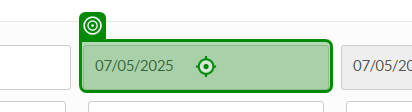
Task: Robotic Enterprise Framework
Workflow: 4_Obtener_GRE

Step 1 [else]: click

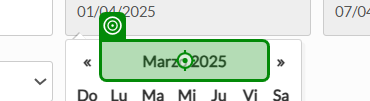
Step 2: click (repeated 3 times)

Step 5: click on 'Ene(2)' (no picture)

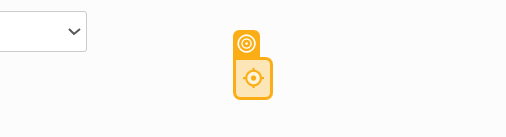
Step 6: click on 'Etiqueta(2)'

Step 7: click (no picture)

Step 8: click on 'Marzo 2025' (same screen as step 2)

Step 9: click on 'Ene' (no picture)

Step 10: click on '2020(1)' (no picture)

Step 11: click on 'Ene(1)' (no picture)

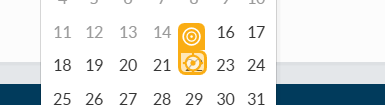
Step 12: click

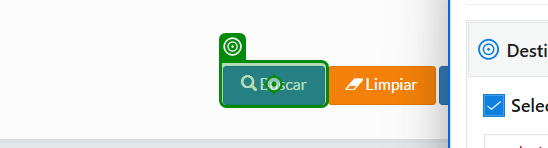
Step 13: click on 'Actualizar'

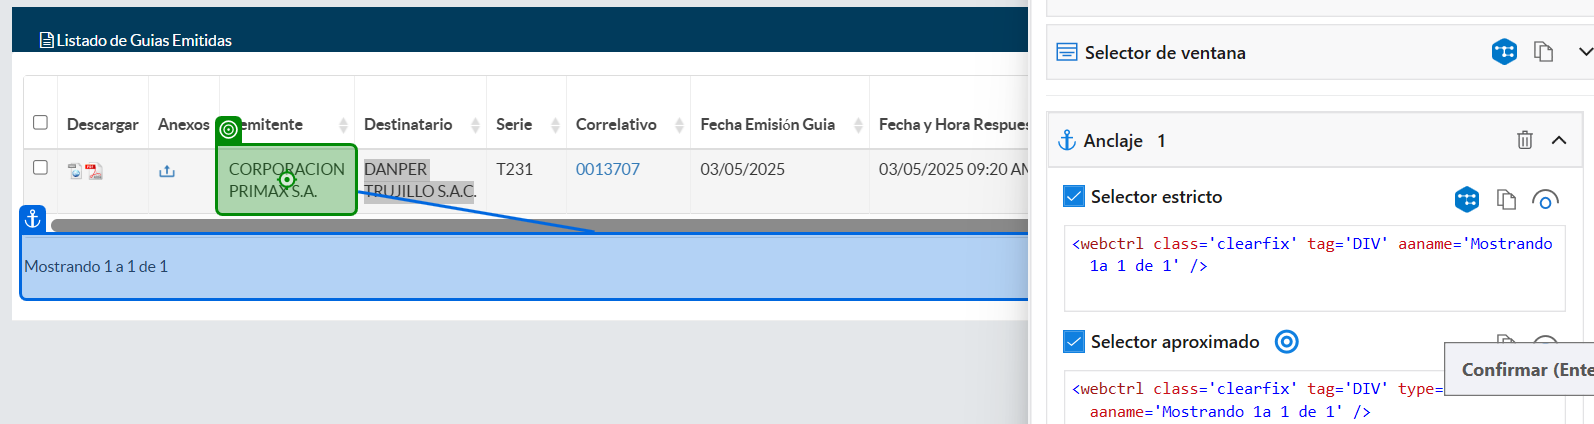
Step 14: check 'Mostrando 1 a 1 de 1'

Step 15: click on '[number redacted]' (no picture)

Step 16: check 'Detalle Guía de Remisión' (no picture)

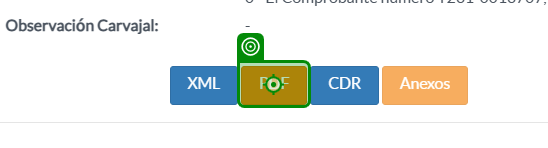
Step 17 [then]: click (repeated 2 times)

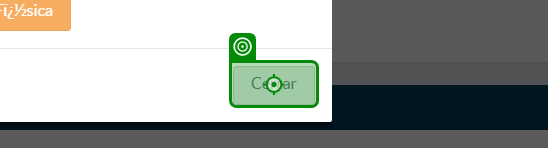
Step 19 [else]: click on 'Cerrar'

Step 20: click on 'Comprobantes' (no picture)

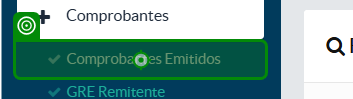
Step 21: click on 'Comprobantes Emitidos'

Step 22: click on 'Comprobantes' (no picture)

Step 23: click on 'Comprobantes Emitidos' (same screen as step 21)